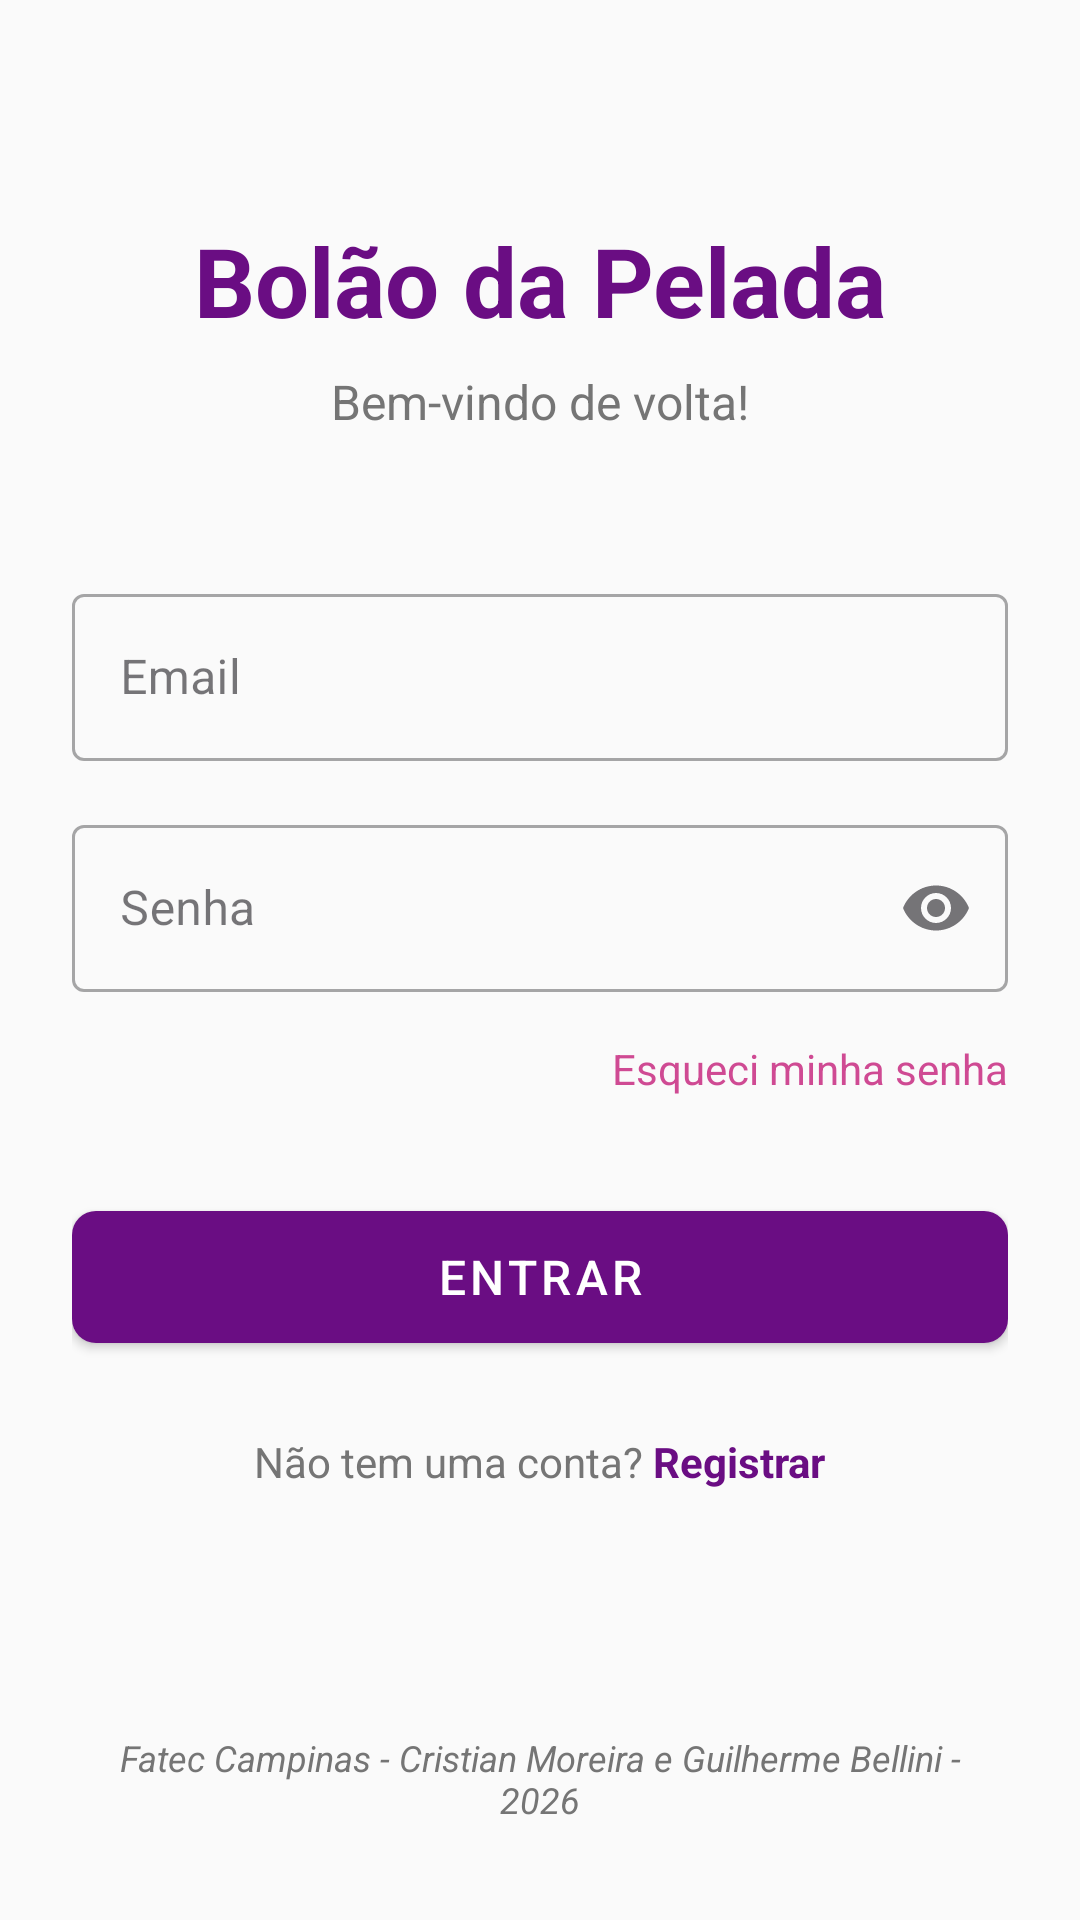

Produce the Android XML layout that renders to this screen, including the resource entries it uses.
<!-- AndroidManifest.xml: application theme Theme.BolaoDaPelada -->
<!-- res/layout/activity_login.xml -->
<?xml version="1.0" encoding="utf-8"?>
<ScrollView xmlns:android="http://schemas.android.com/apk/res/android"
    xmlns:app="http://schemas.android.com/apk/res-auto"
    android:layout_width="match_parent"
    android:layout_height="match_parent"
    android:fillViewport="true">

    <androidx.constraintlayout.widget.ConstraintLayout
        android:layout_width="match_parent"
        android:layout_height="wrap_content"
        android:padding="24dp">


        <TextView
            android:id="@+id/tvTitle"
            android:layout_width="wrap_content"
            android:layout_height="wrap_content"
            android:text="@string/app_name"
            android:textSize="32sp"
            android:textStyle="bold"
            android:textColor="@color/primary"
            android:layout_marginTop="48dp"
            app:layout_constraintEnd_toEndOf="parent"
            app:layout_constraintStart_toStartOf="parent"
            app:layout_constraintTop_toTopOf="parent" />

        <TextView
            android:id="@+id/tvSubtitle"
            android:layout_width="wrap_content"
            android:layout_height="wrap_content"
            android:text="Bem-vindo de volta!"
            android:textSize="16sp"
            android:textColor="@color/text_secondary"
            android:layout_marginTop="8dp"
            app:layout_constraintEnd_toEndOf="parent"
            app:layout_constraintStart_toStartOf="parent"
            app:layout_constraintTop_toBottomOf="@id/tvTitle" />

        <com.google.android.material.textfield.TextInputLayout
            android:id="@+id/tilEmail"
            style="@style/Widget.MaterialComponents.TextInputLayout.OutlinedBox"
            android:layout_width="0dp"
            android:layout_height="wrap_content"
            android:layout_marginTop="48dp"
            android:hint="Email"
            app:layout_constraintEnd_toEndOf="parent"
            app:layout_constraintStart_toStartOf="parent"
            app:layout_constraintTop_toBottomOf="@id/tvSubtitle">

            <com.google.android.material.textfield.TextInputEditText
                android:id="@+id/etEmail"
                android:layout_width="match_parent"
                android:layout_height="wrap_content"
                android:inputType="textEmailAddress" />
        </com.google.android.material.textfield.TextInputLayout>

        <com.google.android.material.textfield.TextInputLayout
            android:id="@+id/tilSenha"
            style="@style/Widget.MaterialComponents.TextInputLayout.OutlinedBox"
            android:layout_width="0dp"
            android:layout_height="wrap_content"
            android:layout_marginTop="16dp"
            android:hint="Senha"
            app:endIconMode="password_toggle"
            app:layout_constraintEnd_toEndOf="parent"
            app:layout_constraintStart_toStartOf="parent"
            app:layout_constraintTop_toBottomOf="@id/tilEmail">

            <com.google.android.material.textfield.TextInputEditText
                android:id="@+id/etSenha"
                android:layout_width="match_parent"
                android:layout_height="wrap_content"
                android:inputType="textPassword" />
        </com.google.android.material.textfield.TextInputLayout>

        <TextView
            android:id="@+id/tvEsqueciSenha"
            android:layout_width="wrap_content"
            android:layout_height="wrap_content"
            android:text="Esqueci minha senha"
            android:textColor="@color/secondary"
            android:textSize="14sp"
            android:layout_marginTop="16dp"
            app:layout_constraintEnd_toEndOf="parent"
            app:layout_constraintTop_toBottomOf="@id/tilSenha" />

        <com.google.android.material.button.MaterialButton
            android:id="@+id/btnLogin"
            android:layout_width="0dp"
            android:layout_height="56dp"
            android:layout_marginTop="32dp"
            android:text="Entrar"
            android:textSize="16sp"
            app:cornerRadius="8dp"
            app:layout_constraintEnd_toEndOf="parent"
            app:layout_constraintStart_toStartOf="parent"
            app:layout_constraintTop_toBottomOf="@id/tvEsqueciSenha" />

        <LinearLayout
            android:id="@+id/layoutRegistrar"
            android:layout_width="wrap_content"
            android:layout_height="wrap_content"
            android:layout_marginTop="24dp"
            android:orientation="horizontal"
            app:layout_constraintEnd_toEndOf="parent"
            app:layout_constraintStart_toStartOf="parent"
            app:layout_constraintTop_toBottomOf="@id/btnLogin">

            <TextView
                android:layout_width="wrap_content"
                android:layout_height="wrap_content"
                android:text="Não tem uma conta? "
                android:textColor="@color/text_secondary" />

            <TextView
                android:id="@+id/tvRegistrar"
                android:layout_width="wrap_content"
                android:layout_height="wrap_content"
                android:text="Registrar"
                android:textColor="@color/primary"
                android:textStyle="bold" />
        </LinearLayout>

        <TextView
            android:id="@+id/tvFooter"
            android:layout_width="0dp"
            android:layout_height="wrap_content"
            android:layout_marginBottom="24dp"
            android:text="@string/footer_text"
            android:gravity="center"
            style="@style/FooterTextStyle"
            app:layout_constraintBottom_toBottomOf="parent"
            app:layout_constraintEnd_toEndOf="parent"
            app:layout_constraintStart_toStartOf="parent" />

    </androidx.constraintlayout.widget.ConstraintLayout>
</ScrollView>
<!-- resources referenced by this layout -->
<resources>
  <color name="primary">#6A0D83</color>
  <color name="secondary">#CF4A93</color>
  <color name="text_secondary">#757575</color>
  <string name="app_name">Bolão da Pelada</string>
  <string name="footer_text"><i>Fatec Campinas - Cristian Moreira e Guilherme Bellini - 2026</i></string>
  <style name="FooterTextStyle">
          <item name="android:textSize">12sp</item>
          <item name="android:textColor">@color/text_secondary</item>
          <item name="android:gravity">center</item>
          <item name="android:layout_margin">8dp</item>
      </style>
  <style name="Theme.BolaoDaPelada" parent="Theme.MaterialComponents.Light.NoActionBar">
          <item name="colorPrimary">@color/primary</item>
          <item name="colorPrimaryVariant">@color/primary_variant</item>
          <item name="colorOnPrimary">@color/on_primary</item>
  
          <item name="colorSecondary">@color/secondary</item>
          <item name="colorOnSecondary">@color/on_primary</item>
  
          <item name="android:colorBackground">@color/background</item>
          <item name="colorSurface">@color/surface</item>
          <item name="colorOnSurface">@color/on_surface</item>
  
          <item name="colorError">@color/error</item>
          <item name="colorOnError">@color/on_primary</item>
  
          <item name="android:statusBarColor">@color/primary_variant</item>
  
          <item name="textInputStyle">@style/Widget.MaterialComponents.TextInputLayout.OutlinedBox</item>
          <item name="materialButtonStyle">@style/Widget.MaterialComponents.Button</item>
      </style>
  <color name="primary_variant">#4A005E</color>
  <color name="on_primary">#FFFFFF</color>
  <color name="background">#FAFAFA</color>
  <color name="surface">#FFFFFF</color>
  <color name="on_surface">#1C1B1F</color>
  <color name="error">#EE5D6C</color>
</resources>
